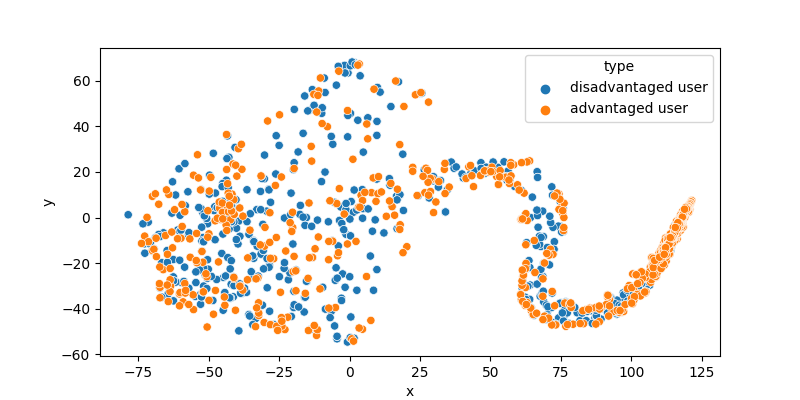

The file beside this chart, header and first rows:
, x, y, type
0, 108.1, -24.7, disadvantaged user
1, 100.6, -34.49, disadvantaged user
2, 110, -21.72, disadvantaged user
3, 105.7, -25.46, disadvantaged user
4, 101.7, -33.11, disadvantaged user
5, -45.07, 14.93, disadvantaged user
6, 94.99, -36.28, disadvantaged user
7, 87.23, -45.76, disadvantaged user
8, 102.4, -31.04, disadvantaged user
9, -33.41, -44.38, disadvantaged user
10, 105.8, -24.88, disadvantaged user
11, -42.43, -22.56, disadvantaged user
12, 105.1, -27.79, disadvantaged user
13, 113.6, -9.06, disadvantaged user
14, 106, -26.95, disadvantaged user
15, -19.96, 21.06, disadvantaged user
16, 112, -17.86, disadvantaged user
17, -44.92, -40.69, disadvantaged user
18, -43.43, 6.055, disadvantaged user
19, 54.46, 17.95, disadvantaged user
20, 116, -4.494, disadvantaged user
21, 62.71, -22.6, disadvantaged user
22, 104.6, -28.7, disadvantaged user
23, 111.6, -16.16, disadvantaged user
24, 102.8, -29.65, disadvantaged user
25, 104.6, -29.13, disadvantaged user
26, 89.31, -44.59, disadvantaged user
27, -42.04, -18.95, disadvantaged user
28, 87.23, -45.76, disadvantaged user
29, 68.81, -8.368, disadvantaged user
30, 113.1, -13.03, disadvantaged user
31, 99.85, -33.95, disadvantaged user
32, 92.69, -40.39, disadvantaged user
33, 76.27, -43.07, disadvantaged user
34, 109.8, -21.7, disadvantaged user
35, 40.39, 17.39, disadvantaged user
36, 108.6, -20.56, disadvantaged user
37, 108.6, -21.03, disadvantaged user
38, 106.9, -25.4, disadvantaged user
39, 68.79, -32.36, disadvantaged user
40, 101.6, -31.32, disadvantaged user
41, -61.81, 9.889, disadvantaged user
42, 4.498, 12.27, disadvantaged user
43, -51.84, -22.29, disadvantaged user
44, 97.15, -33.12, disadvantaged user
45, 111.8, -15.21, disadvantaged user
46, 105.7, -25.46, disadvantaged user
47, 3.73, 62.24, disadvantaged user
48, -52.15, 2.164, disadvantaged user
49, -2.865, -36.44, disadvantaged user
50, 98.83, -33.67, disadvantaged user
51, 110.2, -17.9, disadvantaged user
52, -28.42, -41.15, disadvantaged user
53, -38.05, -33.18, disadvantaged user
54, -7.551, -1.862, disadvantaged user
55, -50.45, -2.745, disadvantaged user
56, 106, -26.14, disadvantaged user
57, -17.49, 5.331, disadvantaged user
58, -50.45, -2.745, disadvantaged user
59, 87.41, -40.73, disadvantaged user
... 2,109 more rows
